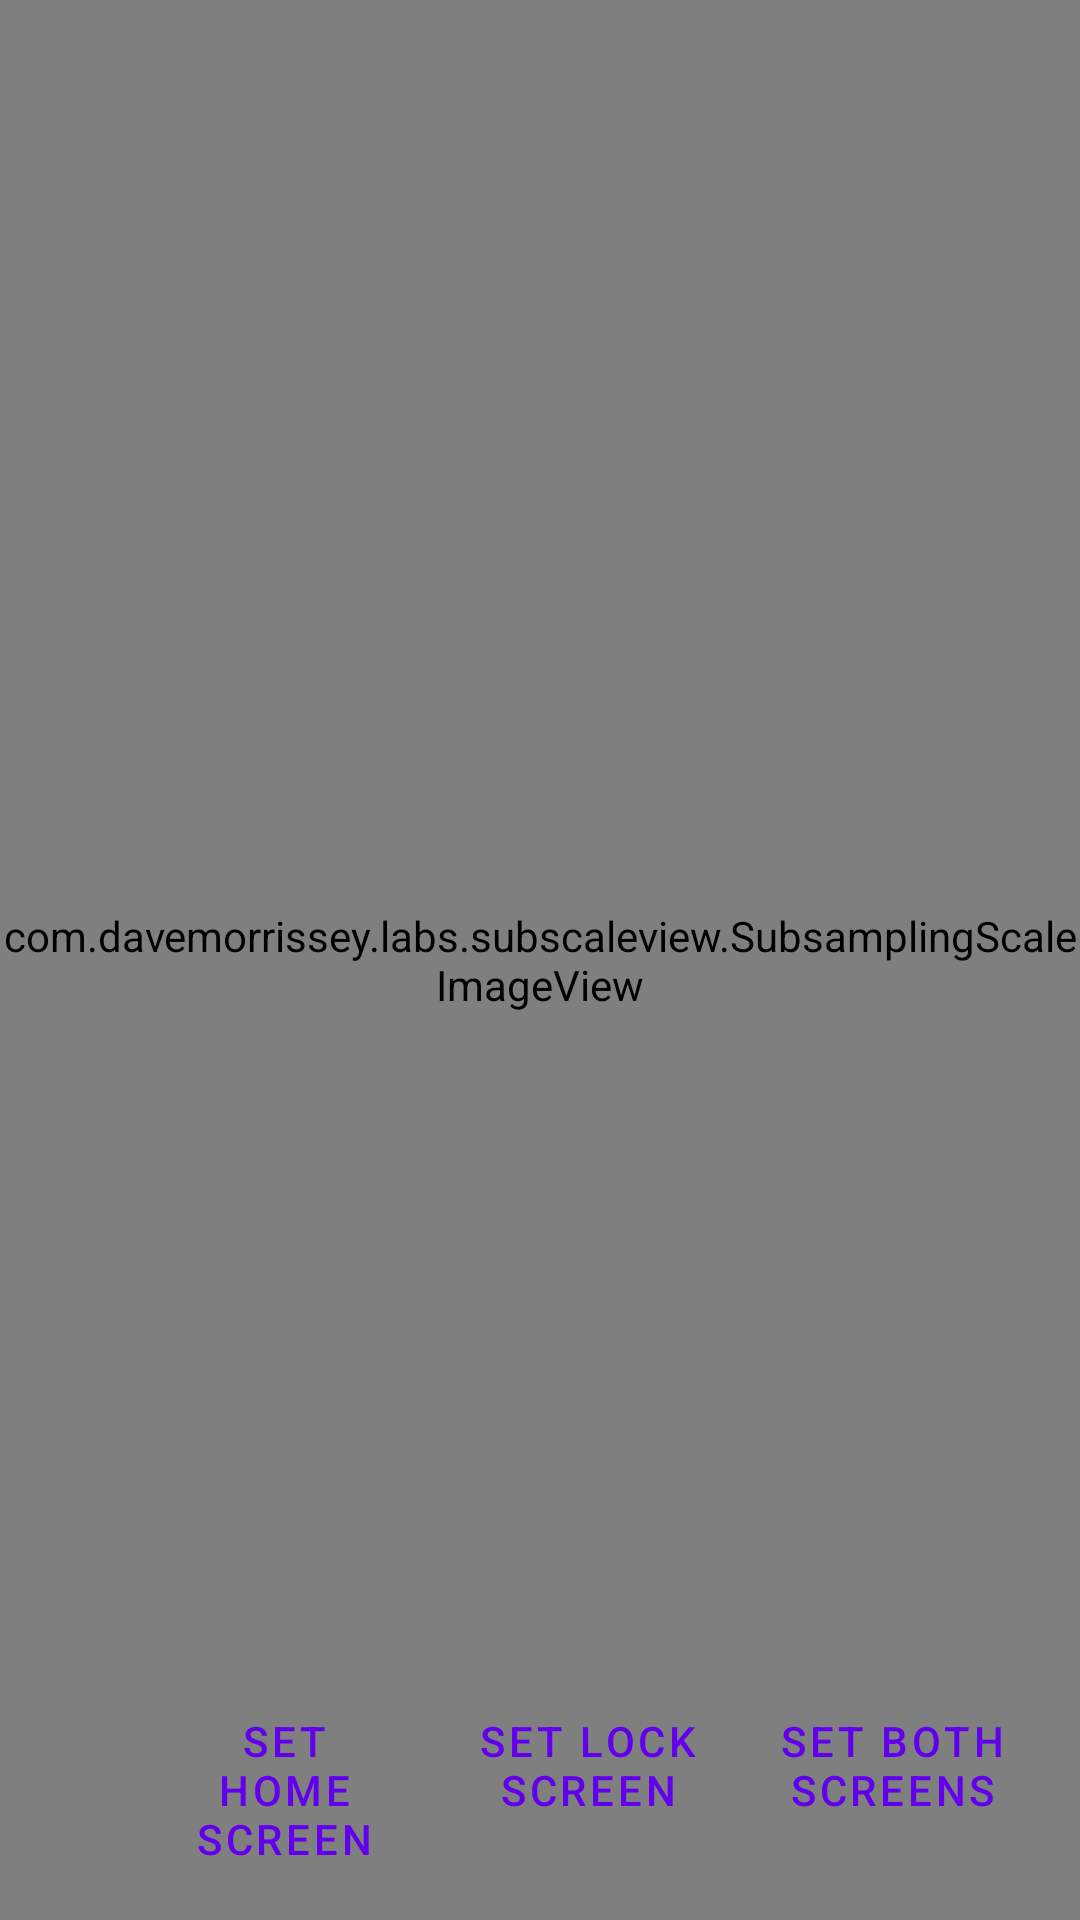

Reconstruct the res/layout file that produces this screen, plus the resources it refers to.
<!-- AndroidManifest.xml: activity theme Theme.Walls -->
<!-- res/layout/activity_full_screen_image.xml -->
<?xml version="1.0" encoding="utf-8"?>
<RelativeLayout xmlns:android="http://schemas.android.com/apk/res/android"
    xmlns:tools="http://schemas.android.com/tools"
    android:layout_width="match_parent"
    android:layout_height="match_parent">

    <com.davemorrissey.labs.subscaleview.SubsamplingScaleImageView
        android:id="@+id/full_screen_image_view"
        android:layout_width="match_parent"
        android:layout_height="match_parent" />

    <LinearLayout
        style="?android:attr/buttonBarStyle"
        android:layout_width="match_parent"
        android:layout_height="wrap_content"
        android:layout_alignParentBottom="true"
        android:orientation="horizontal"
        android:padding="16dp">

        <ImageButton
            android:id="@+id/favoriteButton"
            android:layout_width="wrap_content"
            android:layout_height="wrap_content"
            android:layout_gravity="top|end"
            android:background="?attr/selectableItemBackgroundBorderless"
            android:contentDescription="Add to favorites"
            android:padding="16dp"
            android:src="@drawable/ic_favorite_border"
            tools:ignore="HardcodedText" />

        <Button
            android:id="@+id/set_home_screen_button"
            style="?android:attr/buttonBarButtonStyle"
            android:layout_width="0dp"
            android:layout_height="wrap_content"
            android:layout_weight="1"
            android:text="@string/set_home_screen"
            android:layout_marginEnd="8dp" />

        <Button
            android:id="@+id/set_lock_screen_button"
            style="?android:attr/buttonBarButtonStyle"
            android:layout_width="0dp"
            android:layout_height="wrap_content"
            android:layout_weight="1"
            android:text="@string/set_lock_screen"
            android:layout_marginEnd="8dp" />

        <Button
            android:id="@+id/set_both_screens_button"
            style="?android:attr/buttonBarButtonStyle"
            android:layout_width="0dp"
            android:layout_height="wrap_content"
            android:layout_weight="1"
            android:text="@string/set_both_screens" />

    </LinearLayout>

</RelativeLayout>
<!-- resources referenced by this layout -->
<resources>
  <string name="set_both_screens">Set Both Screens</string>
  <string name="set_home_screen">Set Home Screen</string>
  <string name="set_lock_screen">Set Lock Screen</string>
  <style name="Theme.Walls" parent="Theme.MaterialComponents.DayNight.DarkActionBar">
          
          <item name="colorPrimary">@color/purple_500</item>
          <item name="colorPrimaryVariant">@color/purple_700</item>
          <item name="colorOnPrimary">@color/white</item>
          
          <item name="colorSecondary">@color/teal_200</item>
          <item name="colorSecondaryVariant">@color/teal_700</item>
          <item name="colorOnSecondary">@color/black</item>
          
          <item name="android:statusBarColor">?attr/colorPrimaryVariant</item>
          
      </style>
  <!-- not gathered from this repository: default colours our renderer supplied (Android Studio template values) -->
  <color name="purple_500">#FF6200EE</color>
  <color name="purple_700">#FF3700B3</color>
  <color name="teal_200">#FF03DAC5</color>
  <color name="teal_700">#FF018786</color>
  <color name="black">#FF000000</color>
  <color name="white">#FFFFFFFF</color>
</resources>
